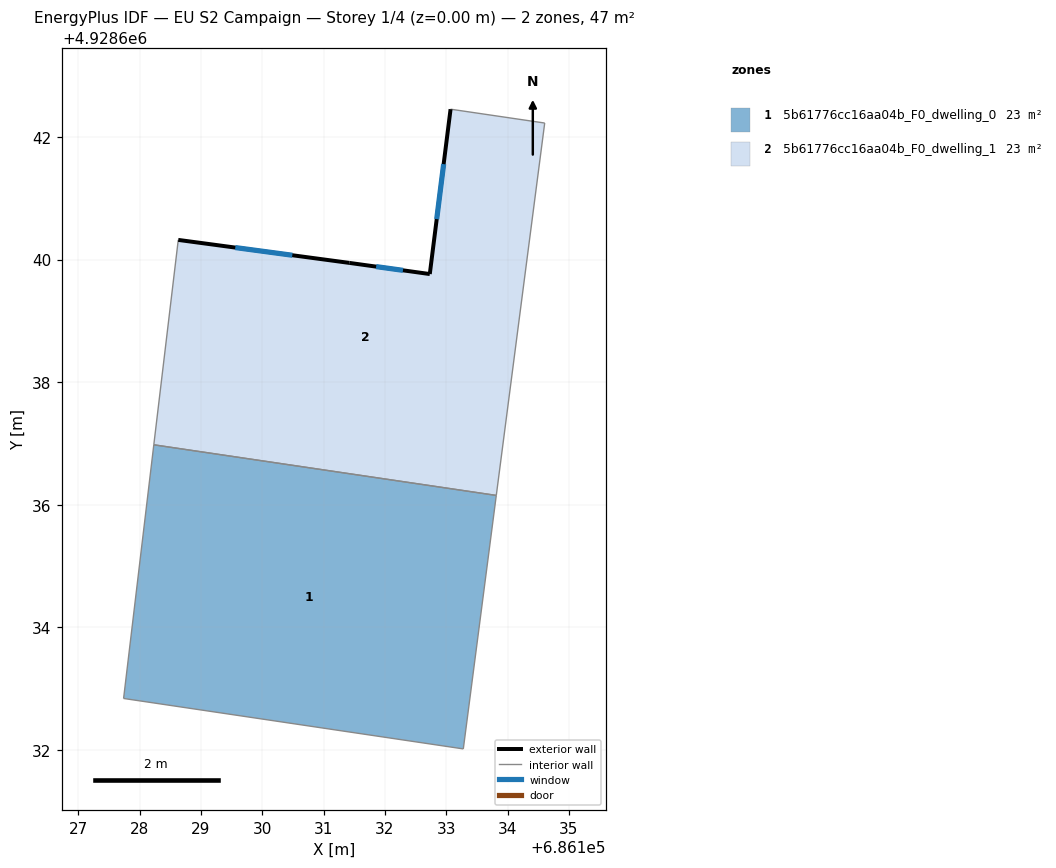
=== STOREY PLAN SPEC (per zone: floor XY polygon, exterior-wall plan segments, windows/doors) ===
zone 1: 5b61776cc16aa04b_F0_dwelling_0  (23.5 m²)
  floor: (686133.82, 4928636.15) (686133.28, 4928632.01) (686127.74, 4928632.84) (686128.23, 4928636.98)
  interior walls: 4
zone 2: 5b61776cc16aa04b_F0_dwelling_1  (23.4 m²)
  floor: (686134.61, 4928642.23) (686133.82, 4928636.15) (686128.23, 4928636.98) (686128.63, 4928640.32) (686131.42, 4928639.95) (686132.73, 4928639.76) (686133.07, 4928642.45)
  exterior wall: (686131.42, 4928639.95) – (686128.63, 4928640.32)  [2.8 m]
    window: (686130.49, 4928640.07) – (686129.56, 4928640.20)  [0.9 m²]
  exterior wall: (686132.73, 4928639.76) – (686131.42, 4928639.95)  [1.3 m]
    window: (686132.29, 4928639.82) – (686131.86, 4928639.88)  [0.4 m²]
  exterior wall: (686133.07, 4928642.45) – (686132.73, 4928639.76)  [2.7 m]
    window: (686132.96, 4928641.56) – (686132.84, 4928640.66)  [0.9 m²]
  interior walls: 4

=== DERIVED (storey summary) ===
Building: EU S2 Campaign
Storey: 1 of 4  (floor level z = 0.00 m)
Storey gross floor area: 46.9 m²
Zones on this storey: 2
  - 5b61776cc16aa04b_F0_dwelling_0: floor 23.5 m²
  - 5b61776cc16aa04b_F0_dwelling_1: floor 23.4 m²; exterior wall 6.9 m (20.6 m²); 3 window(s) 2.3 m²; WWR 11.1%
Zone adjacency (shared interzone walls):
  - 5b61776cc16aa04b_F0_dwelling_0 ↔ 5b61776cc16aa04b_F0_dwelling_1